Run: headless pygame with SDL's dummy video driver; simulated clock (each Clock.tick advances the game by its frame time, no real sleeping); random seed 0; keys injected as events and as key.get_pressed() state; no mouse input.
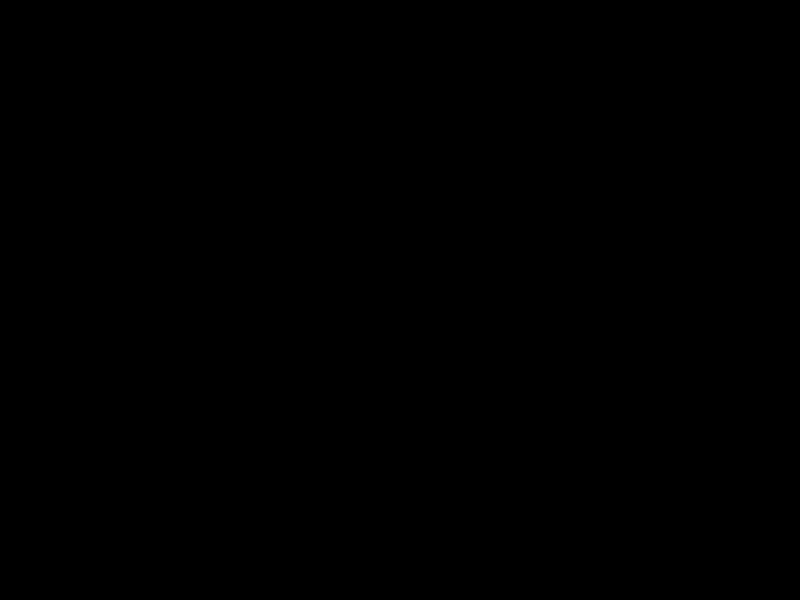
Frame 1 of 4 · flips 1–60 · no input
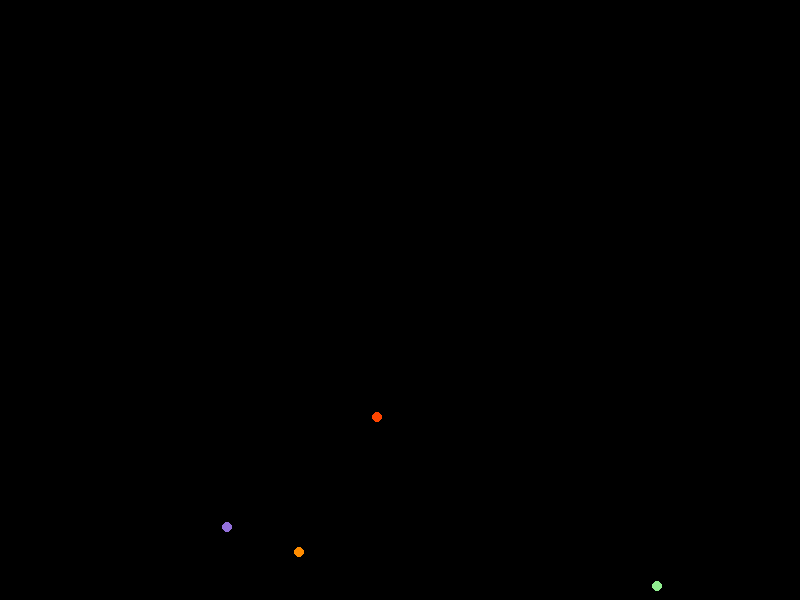
Frame 2 of 4 · flips 61–180 · tapped SPACE, RETURN · held RIGHT (→), D
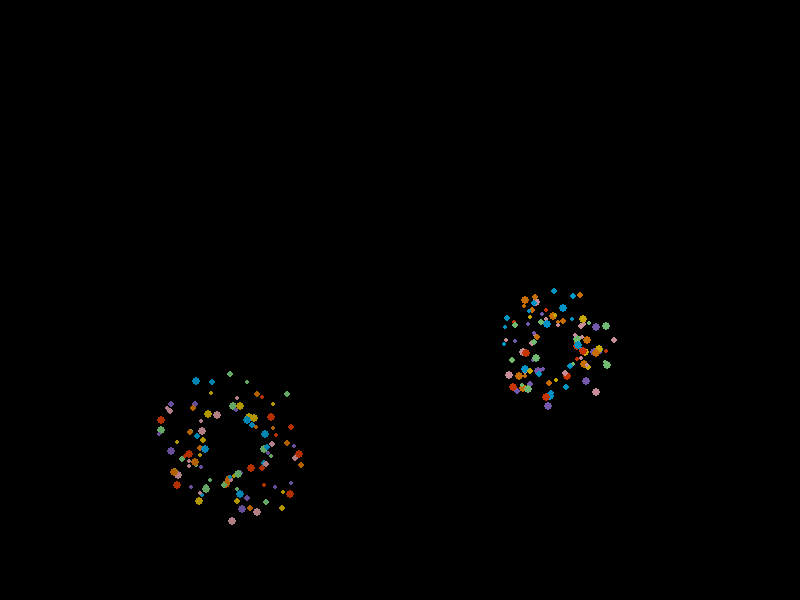
Frame 3 of 4 · flips 181–300 · held DOWN (↓), S
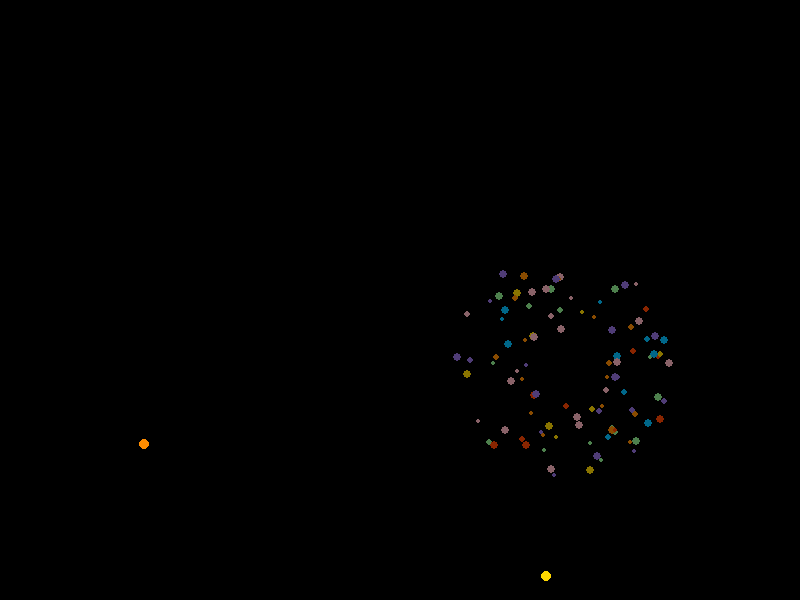
Frame 4 of 4 · flips 301–420 · held LEFT (←), A, UP (↑), W

The pygame program that drew these frames:

import pygame
import random
import math

# Inisialisasi Pygame
pygame.init()

# Konfigurasi layar
WIDTH, HEIGHT = 800, 600
screen = pygame.display.set_mode((WIDTH, HEIGHT))
pygame.display.set_caption("Animasi Kembang Api")
clock = pygame.time.Clock()

# Warna kembang api
colors = [(255, 69, 0), (255, 140, 0), (255, 215, 0), (144, 238, 144), (0, 191, 255), (147, 112, 219), (255, 182, 193)]

# Class untuk partikel kembang api
class FireworkParticle:
    def __init__(self, x, y, color):
        self.x = x
        self.y = y
        self.color = random.choice(colors)
        self.size = random.randint(2, 4)
        self.life = 1.0
        self.angle = random.uniform(0, 2 * math.pi)
        self.speed = random.uniform(2, 6)
        self.gravity = 0.05

    def update(self):
        # Perbarui posisi partikel berdasarkan sudut dan kecepatan
        self.x += math.cos(self.angle) * self.speed
        self.y += math.sin(self.angle) * self.speed
        self.speed *= 0.98
        self.y += self.gravity
        self.life -= 0.02

    def draw(self, screen):
        # Gambar partikel dengan efek fading
        if self.life > 0:
            faded_color = (
                int(self.color[0] * self.life),
                int(self.color[1] * self.life),
                int(self.color[2] * self.life),
            )
            pygame.draw.circle(screen, faded_color, (int(self.x), int(self.y)), self.size)

# Class untuk peluncur kembang api
class FireworkLauncher:
    def __init__(self):
        self.x = random.randint(100, WIDTH - 100)
        self.y = HEIGHT
        self.color = random.choice(colors)
        self.speed = random.uniform(5, 8)
        self.max_height = random.randint(150, HEIGHT // 2)
        self.exploded = False
        self.particles = []

    def update(self):
        # Naikkan peluncur jika belum meledak
        if not self.exploded:
            self.y -= self.speed
            self.speed -= 0.1
            if self.speed <= 0 or self.y <= self.max_height:
                self.explode()

        # Update partikel jika sudah meledak
        for particle in self.particles:
            particle.update()

    def explode(self):
        # Ubah status menjadi meledak dan buat partikel
        self.exploded = True
        self.particles = [FireworkParticle(self.x, self.y, self.color) for _ in range(100)]

    def draw(self, screen):
        # Gambar peluncur atau partikel ledakan
        if not self.exploded:
            pygame.draw.circle(screen, self.color, (int(self.x), int(self.y)), 5)
        else:
            for particle in self.particles:
                particle.draw(screen)

# List kembang api yang sedang aktif
fireworks = []

# Loop utama animasi
running = True
while running:
    screen.fill((0, 0, 0))

    # Tambah kembang api secara acak
    if random.randint(0, 50) == 1:
        fireworks.append(FireworkLauncher())

    # Update dan gambar setiap kembang api
    for firework in fireworks[:]:
        firework.update()
        firework.draw(screen)
        
        # Hapus kembang api jika semua partikel sudah hilang
        if firework.exploded and all(p.life <= 0 for p in firework.particles):
            fireworks.remove(firework)

    pygame.display.flip()
    clock.tick(30)

    # Event handling untuk keluar dari animasi
    for event in pygame.event.get():
        if event.type == pygame.QUIT:
            running = False

pygame.quit()
